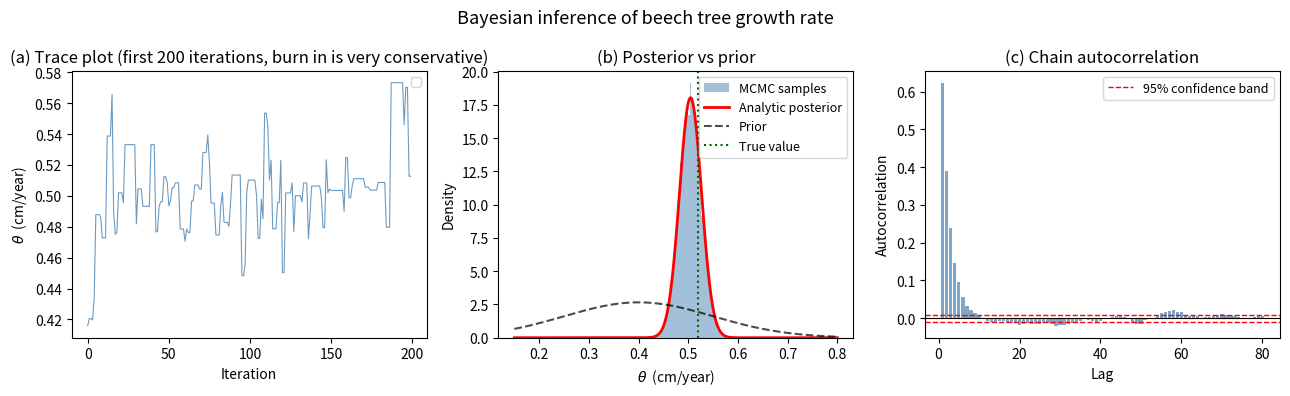

Here is the Python script that generated this plot:
"""
Metropolis MCMC for Bayesian inference of tree growth rate.

Problem: Estimate the posterior distribution of the mean annual
diameter increment (theta, cm/year) of beech trees, given noisy
field measurements and a Gaussian prior from the literature.

Because prior and likelihood are both Gaussian, the true posterior
is also Gaussian (conjugate case), so we can check our MCMC result
against the exact analytic answer.
"""

import numpy             as     np
import matplotlib.pyplot as     plt
from   scipy.stats       import norm # for Gaussian pdf and logpdf

rng = np.random.default_rng()

# ---------------------------------------------------------------------------
# 1. Simulate Field Data
# ---------------------------------------------------------------------------
theta_true = 0.52 # true mean increment (cm/year), unknown in real life
sigma_obs  = 0.10 # measurement noise (assumed known), standard deviation (cm/year)
n_obs      = 20   # amount of trees measured

# Assume increments are normally distributed around theta_true
data = rng.normal(theta_true, sigma_obs, n_obs) 

print(f"True mean: {theta_true:.4f} cm/year")
print(f"Observed mean: {data.mean():.4f} cm/year (n={n_obs})")

# ---------------------------------------------------------------------------
# 2. Define prior and log-posterior
# ---------------------------------------------------------------------------
# Prior: theta ~ Normal(mu_0, sigma_0)
# Encodes that "increments are typically around 0.4, with some uncertainty"
mu_0    = 0.40
sigma_0 = 0.15

def log_posterior(theta):
    """
    log P(theta | D)  ∝  log P(D | theta) + log P(theta)
    In log-space to avoid floating-point underflow.
    P(D) is a constant and drops out of all ratios.
    """
    log_like  = np.sum(norm.logpdf(data, loc=theta, scale=sigma_obs))
    log_prior = norm.logpdf(theta, loc=mu_0, scale=sigma_0)
    return log_like + log_prior

# ---------------------------------------------------------------------------
# 3. Metropolis algorithm  (symmetric Gaussian proposal -> ratio = 1)
# ---------------------------------------------------------------------------
N          = 50_000     
sigma_prop = 0.05   # proposal std -- tune until acceptance ~30-40%
burn_in    = 5_000  # discard early steps while chain mixes

samples   = np.zeros(N)
theta_cur = mu_0 # start from the prior mean
lp_cur    = log_posterior(theta_cur)
n_accept  = 0

for t in range(N):
    # Propose a new value by adding Gaussian noise (symmetric proposal)
    # rng.normal draws one sample from Normal distribution
    theta_prop = rng.normal(theta_cur, sigma_prop) # standard dev., not variance
    lp_prop    = log_posterior(theta_prop)
    # Acceptance ratio in log-space is log r = log P(theta' | D) - log P(theta | D)
    # Accept if log(Uniform(0,1)) < log r (identical to u < r but stable)
    log_r = lp_prop - lp_cur
    if np.log(rng.uniform()) < log_r:
        theta_cur = theta_prop
        lp_cur    = lp_prop
        n_accept += 1
    samples[t] = theta_cur

acceptance_rate = n_accept / N
# The acceptance rate is a useful diagnostic: too low means chain is stuck, too high means inefficient exploration.
# It does not converge to 100 percent as we draw from a distribution, not optimize a function.
print(f"Acceptance rate: {acceptance_rate:.1%} (target: 23-45%)")
posterior_samples = samples[burn_in:] # discard burn-in

# ---------------------------------------------------------------------------
# 4. Analytic posterior (conjugate Gaussian, for verification only)
# ---------------------------------------------------------------------------
# With Gaussian likelihood and Gaussian prior, the posterior is theta | D ~ Normal(mu_post, sigma_post^2)
precision_lik = n_obs / sigma_obs**2
precision_pri = 1.0   / sigma_0**2
sigma_post    = 1.0   / np.sqrt(precision_lik + precision_pri)
mu_post       = sigma_post**2 * (data.sum() / sigma_obs**2 + mu_0 / sigma_0**2)

print(f"Analytic posterior:  mean={mu_post:.4f}, std={sigma_post:.4f}")
print(f"MCMC posterior:      mean={posterior_samples.mean():.4f}, "
      f"std={posterior_samples.std():.4f}")
lo, hi = np.percentile(posterior_samples, [2.5, 97.5])
print(f"95% credible interval (MCMC): [{lo:.4f}, {hi:.4f}]")

# ---------------------------------------------------------------------------
# 5. Plots
# ---------------------------------------------------------------------------
fig, axes = plt.subplots(1, 3, figsize=(13, 4))
fig.suptitle("Bayesian inference of beech tree growth rate", fontsize=13)
# --- (a) Trace plot ---
ax = axes[0]
plot_iters = 200  # zoom in to see the actual travel from mu_0 = 0.40
ax.plot(samples[:plot_iters], lw=0.8, color="steelblue", alpha=0.8)
#ax.axvline(burn_in, color="red", ls="--", lw=1.2, label=f"burn-in ({burn_in})")
ax.set_xlabel("Iteration")
ax.set_ylabel(r"$\theta$  (cm/year)")
ax.set_title("(a) Trace plot (first 200 iterations, burn in is very conservative)")
ax.legend(fontsize=9)
# --- (b) Posterior histogram vs analytic ---
ax = axes[1]
theta_grid = np.linspace(0.15, 0.80, 400)
ax.hist(posterior_samples, bins=60, density=True,
        color="steelblue", alpha=0.5, label="MCMC samples")
ax.plot(theta_grid, norm.pdf(theta_grid, mu_post, sigma_post),
        "r-", lw=2, label="Analytic posterior")
ax.plot(theta_grid, norm.pdf(theta_grid, mu_0, sigma_0),
        "k--", lw=1.5, label="Prior", alpha=0.7)
ax.axvline(theta_true, color="darkgreen", ls=":", lw=1.5, label="True value")
ax.set_xlabel(r"$\theta$  (cm/year)")
ax.set_ylabel("Density")
ax.set_title("(b) Posterior vs prior")
ax.legend(fontsize=9)
# --- (c) Autocorrelation of the chain ---
ax = axes[2]
max_lag = 80
acf = np.array([
    # compare the chain with itself, but shifted by 'lag' steps, to see how correlated they are
    np.corrcoef(posterior_samples[:-lag], posterior_samples[lag:])[0, 1]
    for lag in range(1, max_lag + 1)])
ax.bar(range(1, max_lag + 1), acf, color="steelblue", alpha=0.7, width=0.8)
ax.axhline(0, color="k", lw=0.8)
ax.axhline(1.96 / np.sqrt(len(posterior_samples)), color="red",
           ls="--", lw=1, label="95% confidence band")
ax.axhline(-1.96 / np.sqrt(len(posterior_samples)), color="red", ls="--", lw=1)
ax.set_xlabel("Lag")
ax.set_ylabel("Autocorrelation")
ax.set_title("(c) Chain autocorrelation")
ax.legend(fontsize=9)
plt.tight_layout()
plt.show()
